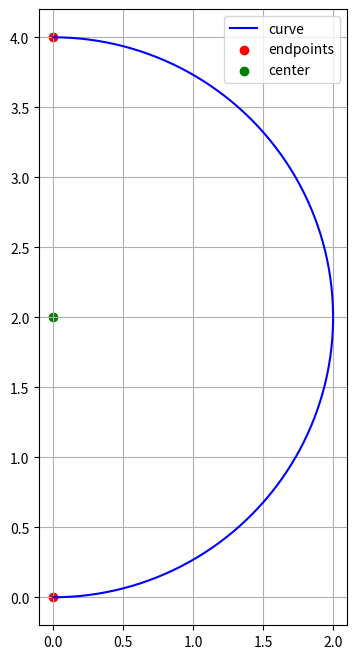

Reproduce this figure in Python.
import numpy as np
import matplotlib.pyplot as plt
import math

def draw_curve(p1, p2, turn_direction, radius):
    # Based on the turn direction, determine the circle's center
    if turn_direction == "left":
        cx, cy = p1[0], p1[1] + radius
    elif turn_direction == "right":
        cx, cy = p1[0], p1[1] - radius
    else:
        raise ValueError("Turn direction must be 'left' or 'right'.")

    # Calculate angles for our arc
    start_angle = math.atan2(p1[1] - cy, p1[0] - cx)
    end_angle = math.atan2(p2[1] - cy, p2[0] - cx)

    # Create the arc
    theta = np.linspace(start_angle, end_angle, 100)
    x = cx + radius * np.cos(theta)
    y = cy + radius * np.sin(theta)

    # Plot
    plt.figure(figsize=(8, 8))
    plt.plot(x, y, '-b', label='curve')
    plt.scatter([p1[0], p2[0]], [p1[1], p2[1]], color='red', label='endpoints')
    plt.scatter(cx, cy, color='green', label='center')
    plt.grid(True)
    plt.gca().set_aspect('equal', adjustable='box')
    plt.legend()
    plt.show()

    # def plan_car_following(self, id):
    #     leading_id = self.DistBuffer[id][0]
    #     ego_v = self.StateBuffer[id]["linear_speed"]
    #     leading_v = self.StateBuffer[leading_id]["linear_speed"]
    #     desired_v = ego_v
    #     """
    #     This is car following logic.
    #     """
    #     if leading_id == -1:
    #         desired_v = self.constant_speed
    #     else:
    #         d = self.DistBuffer[id][1]
    #         if d <= self.safe_clearance + self.car_info["hl"]*2:
    #             desired_v = 0.0
    #         else:                               
    #             total_dist = d - self.safe_clearance + self.car_info["hl"]*2
    #             acc_speed = total_dist + self.head_time * (leading_v - ego_v) /self.head_time
    #             desired_v = max(acc_speed, self.constant_speed)
    #     current_point = self.StateBuffer[id]["current_point"]
    #     looking_point = self.StateBuffer[id]["ahead_point"]
    #     s,d = self.StateBuffer[id]["sd"]
    #     return current_point, looking_point, s,d, ego_v , desired_v 


    # def excute_plan(self, plan):
    #     """ Pure pursuit Controller """
    #     Kp = 0.45
    #     current_point, looking_point,s,d, ego_v, disired_v = plan
    #     a = disired_v - ego_v
    #     if a >= 0:
    #         a = min(a, self.car_info["amax"])
    #     if a < 0:
    #         a = max(a, self.car_info["amin"])
    #     planned_v = ego_v+a
    #     looking_yaw = looking_point[2]
    #     ego_yaw = current_point[2]
    #     dangle1 = 0 - d
    #     dangle2 = self.to_pi(looking_yaw - ego_yaw)
    #     # print("following yaw: ", round(looking_yaw,3), "  ego yaw: ", round(ego_yaw,3))
    #     # print(" ******* in Control", round(dangle1,3), round(dangle2,3))
    #     planned_w = Kp*(dangle1+dangle2)
    #     return planned_v, planned_w
# Test
p1 = (0, 0)
p2 = (0, 4)
draw_curve(p1, p2, "left", 2)